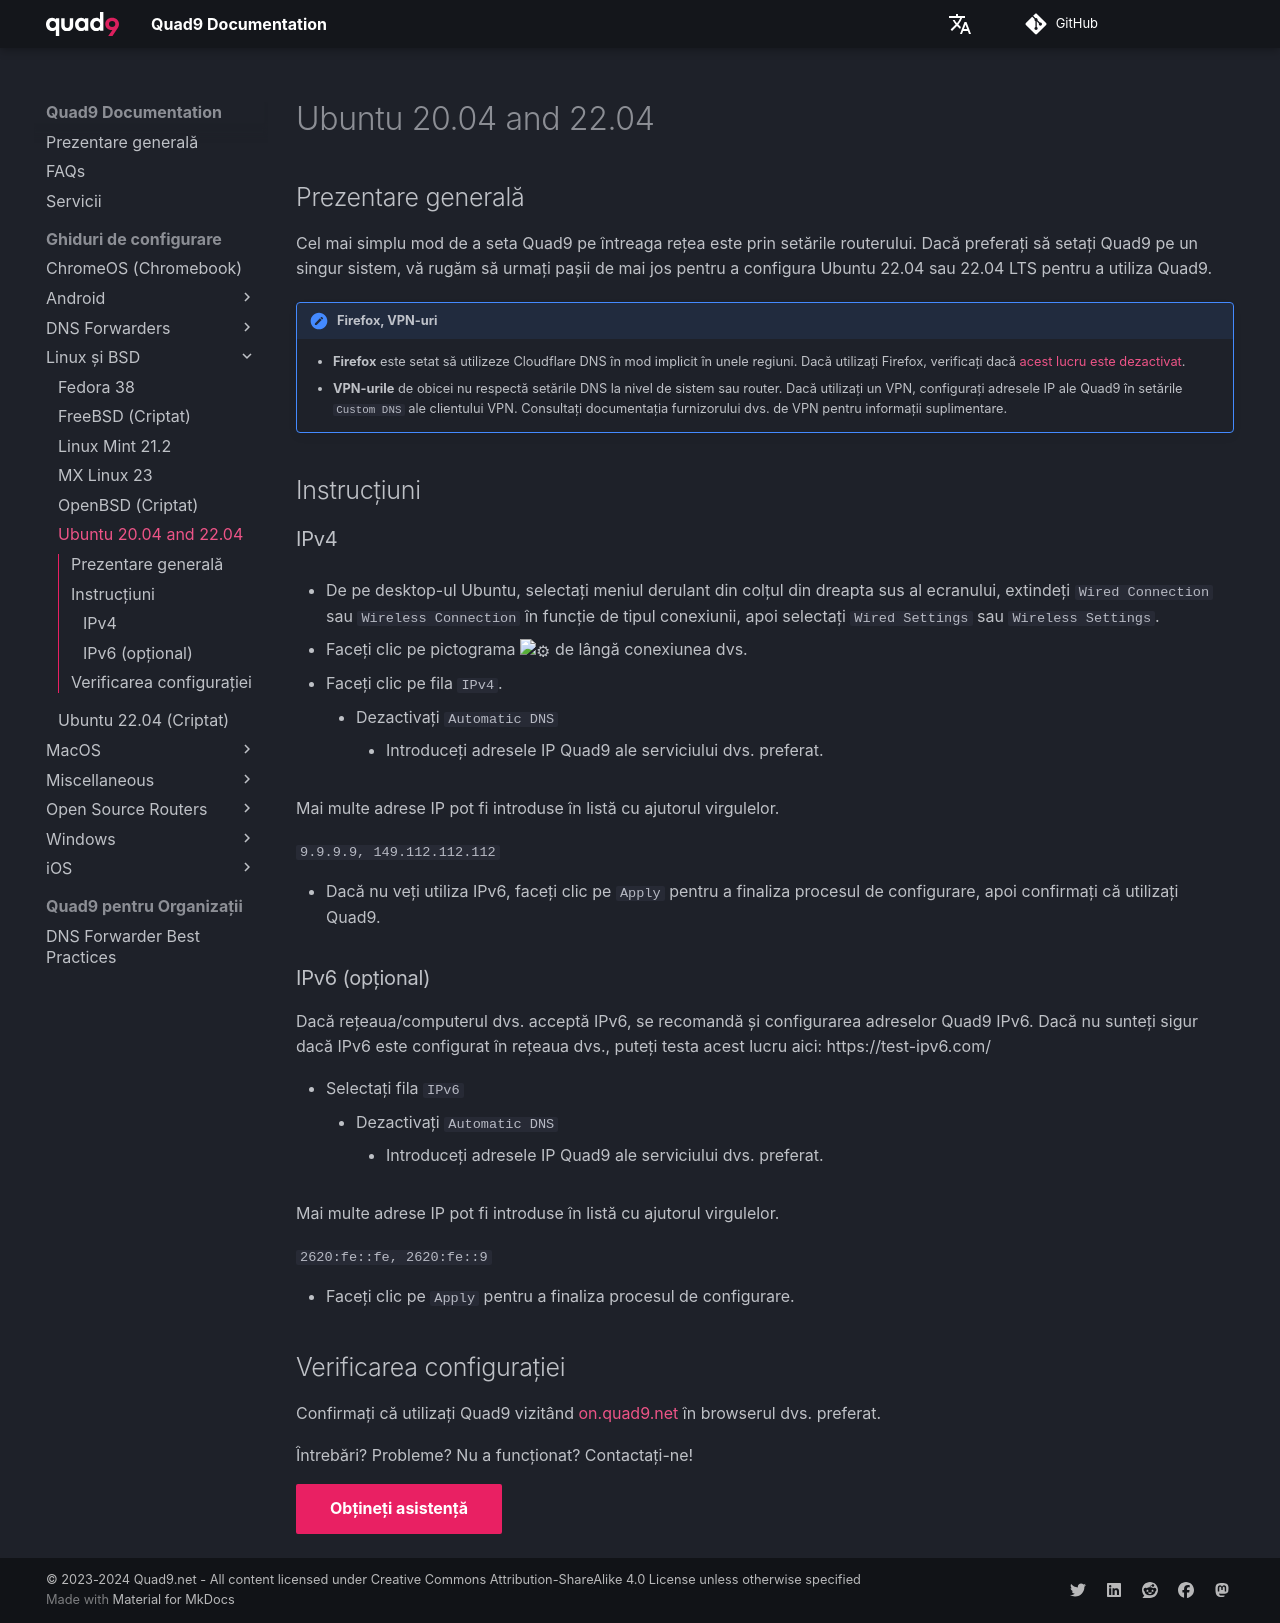

repository: Quad9DNS/documentation · page: ro/Ghiduri_de_configurare/Linux_și_BSD/Ubuntu_20.04_and_22.04/index.html · generator: mkdocs

## Prezentare generală

Cel mai simplu mod de a seta Quad9 pe întreaga rețea este prin setările routerului. Dacă preferați să setați Quad9 pe un singur sistem, vă rugăm să urmați pașii de mai jos pentru a configura Ubuntu 22.04 sau 22.04 LTS pentru a utiliza Quad9.

!!! avertisment "Firefox, VPN-uri"
    * **Firefox** este setat să utilizeze Cloudflare DNS în mod implicit în unele regiuni. Dacă utilizați Firefox, verificați dacă [acest lucru este dezactivat](https://support.mozilla.org/en-US/kb/dns-over-https#w_configure-doh-protection-settings).
    * **VPN-urile** de obicei nu respectă setările DNS la nivel de sistem sau router. Dacă utilizați un VPN, configurați adresele IP ale Quad9 în setările `Custom DNS` ale clientului VPN. Consultați documentația furnizorului dvs. de VPN pentru informații suplimentare.

## Instrucțiuni

### IPv4 

* De pe desktop-ul Ubuntu, selectați meniul derulant din colțul din dreapta sus al ecranului, extindeți `Wired Connection` sau `Wireless Connection` în funcție de tipul conexiunii, apoi selectați `Wired Settings` sau `Wireless Settings`.

* Faceți clic pe pictograma :gear: de lângă conexiunea dvs.

* Faceți clic pe fila `IPv4`.
    * Dezactivați `Automatic DNS`
        * Introduceți adresele IP Quad9 ale serviciului dvs. preferat.

Mai multe adrese IP pot fi introduse în listă cu ajutorul virgulelor.

`9.9.9.9, 149.112.112.112`

* Dacă nu veți utiliza IPv6, faceți clic pe `Apply` pentru a finaliza procesul de configurare, apoi confirmați că utilizați Quad9.


### IPv6 (opțional)

Dacă rețeaua/computerul dvs. acceptă IPv6, se recomandă și configurarea adreselor Quad9 IPv6. Dacă nu sunteți sigur dacă IPv6 este configurat în rețeaua dvs., puteți testa acest lucru aici: https://test-ipv6.com/



* Selectați fila `IPv6`
    * Dezactivați `Automatic DNS`
        * Introduceți adresele IP Quad9 ale serviciului dvs. preferat.

Mai multe adrese IP pot fi introduse în listă cu ajutorul virgulelor.

`2620:fe::fe, 2620:fe::9`

* Faceți clic pe `Apply` pentru a finaliza procesul de configurare.

## Verificarea configurației

Confirmați că utilizați Quad9 vizitând [on.quad9.net](https://on.quad9.net) în browserul dvs. preferat.

Întrebări? Probleme? Nu a funcționat? Contactați-ne!

[Obțineți asistență](https://quad9.net/support/contact){ .md-button .md-button--primary }
